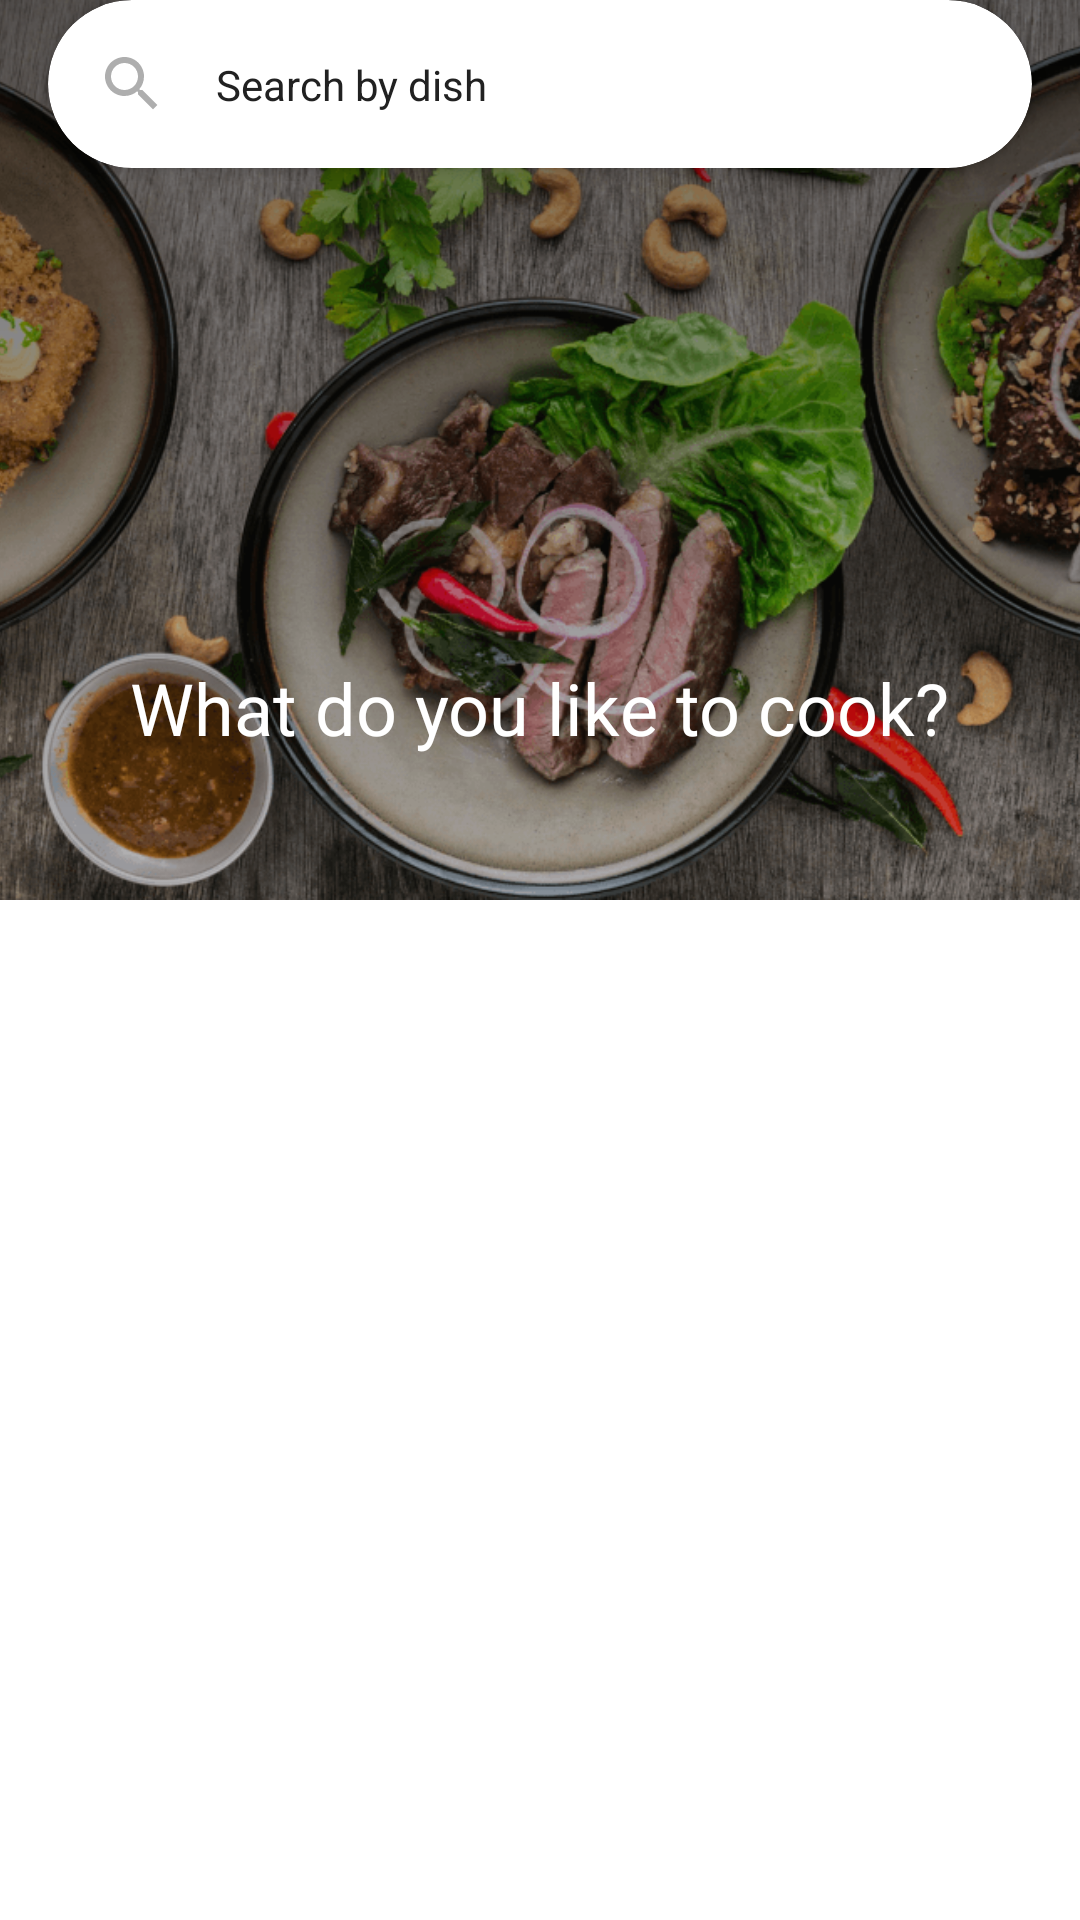

Reconstruct the res/layout file that produces this screen, plus the resources it refers to.
<!-- AndroidManifest.xml: application theme AppTheme -->
<!-- res/layout/fragment_recipe_home.xml -->
<androidx.coordinatorlayout.widget.CoordinatorLayout xmlns:android="http://schemas.android.com/apk/res/android"
    xmlns:app="http://schemas.android.com/apk/res-auto"
    xmlns:tools="http://schemas.android.com/tools"
    android:layout_width="match_parent"
    android:layout_height="match_parent">

    <com.google.android.material.appbar.AppBarLayout
        android:id="@+id/appbar"
        android:layout_width="match_parent"
        android:layout_height="@dimen/home_banner_height"
        android:theme="@style/ThemeOverlay.AppCompat.Dark.ActionBar"
        app:elevation="0dp">

        <com.google.android.material.appbar.CollapsingToolbarLayout
            android:id="@+id/collapsing_toolbar"
            android:layout_width="match_parent"
            android:layout_height="match_parent"
            android:fitsSystemWindows="true"
            app:layout_scrollFlags="scroll|enterAlwaysCollapsed">

            <androidx.appcompat.widget.AppCompatImageView
                android:id="@+id/backdrop"
                android:layout_width="match_parent"
                android:layout_height="match_parent"
                android:fitsSystemWindows="true"
                android:scaleType="centerCrop"
                android:src="@drawable/banner_image_2"
                app:layout_collapseMode="parallax" />

            <View
                android:layout_width="match_parent"
                android:layout_height="match_parent"
                android:layout_gravity="top"
                android:background="@drawable/scrim_topdown"
                android:fitsSystemWindows="true" />

            <TextView
                style="@style/HeaderFontWhite"
                android:layout_width="wrap_content"
                android:layout_height="wrap_content"
                android:layout_gravity="bottom|center_horizontal"
                android:layout_marginBottom="@dimen/space_xlarge"
                android:text="@string/home.text.label.header"
                android:textColor="@color/white" />
        </com.google.android.material.appbar.CollapsingToolbarLayout>
    </com.google.android.material.appbar.AppBarLayout>

    <androidx.recyclerview.widget.RecyclerView
        android:id="@+id/rv_recipe"
        android:layout_width="match_parent"
        android:layout_height="wrap_content"
        android:layout_marginTop="@dimen/space_large"
        app:layout_behavior="@string/appbar_scrolling_view_behavior"
        tools:listitem="@layout/layout_home_item_holder" />

    <include
        android:id="@+id/layout_error"
        layout="@layout/layout_error_state"
        android:layout_width="match_parent"
        android:layout_height="@dimen/error_state_height_home"
        android:visibility="gone"
        app:layout_behavior="@string/appbar_scrolling_view_behavior" />

    <include
        android:id="@+id/search"
        layout="@layout/layout_search_view"
        android:layout_width="match_parent"
        android:layout_height="wrap_content"
        android:layout_marginStart="@dimen/space_normal"
        android:layout_marginEnd="@dimen/space_normal"
        app:layout_anchor="@id/appbar"
        app:layout_anchorGravity="bottom|center_horizontal"
        app:layout_behavior="starbright.com.projectegg.view.StickyHideBehaviour" />
</androidx.coordinatorlayout.widget.CoordinatorLayout>
<!-- res/layout/layout_home_item_holder.xml (included above) -->
<?xml version="1.0" encoding="utf-8"?>
<androidx.cardview.widget.CardView xmlns:android="http://schemas.android.com/apk/res/android"
    xmlns:app="http://schemas.android.com/apk/res-auto"
    xmlns:tools="http://schemas.android.com/tools"
    android:layout_width="match_parent"
    android:layout_height="wrap_content"
    app:cardCornerRadius="@dimen/card_corner_radius_12dp"
    app:cardElevation="@dimen/card_elevation"
    app:cardUseCompatPadding="true">

    <androidx.constraintlayout.widget.ConstraintLayout
        android:layout_width="match_parent"
        android:layout_height="wrap_content">

        <com.google.android.material.imageview.ShapeableImageView
            android:id="@+id/iv_banner_food"
            android:layout_width="0dp"
            android:layout_height="@dimen/height_banner_image"
            android:adjustViewBounds="true"
            android:scaleType="centerCrop"
            android:src="@color/gray"
            app:layout_constraintEnd_toEndOf="parent"
            app:layout_constraintStart_toStartOf="parent"
            app:layout_constraintTop_toTopOf="parent" />

        <androidx.appcompat.widget.AppCompatTextView
            android:id="@+id/tv_food_name"
            style="@style/TitleFont"
            android:layout_width="wrap_content"
            android:layout_height="wrap_content"
            android:layout_marginStart="@dimen/space_normal"
            android:layout_marginTop="@dimen/space_small"
            app:layout_constraintStart_toStartOf="parent"
            app:layout_constraintTop_toBottomOf="@id/iv_banner_food"
            tools:text="Salmon, Salad with Cream Sauce" />

        <androidx.appcompat.widget.AppCompatTextView
            android:id="@+id/tv_source_name"
            style="@style/SmallFontBlack"
            android:layout_width="wrap_content"
            android:layout_height="wrap_content"
            android:layout_marginStart="@dimen/space_normal"
            app:layout_constraintStart_toStartOf="parent"
            app:layout_constraintTop_toBottomOf="@id/tv_food_name"
            tools:text="By Source Name" />

        <androidx.appcompat.widget.AppCompatTextView
            android:id="@+id/tv_serving_time"
            style="@style/SmallFontBlack"
            android:layout_width="wrap_content"
            android:layout_height="wrap_content"
            android:layout_marginStart="@dimen/space_normal"
            android:layout_marginTop="@dimen/space_small"
            android:layout_marginBottom="@dimen/space_normal"
            android:drawableStart="@drawable/ic_time_small"
            android:drawablePadding="@dimen/space_small"
            android:gravity="center_vertical"
            android:textColor="@color/gray"
            app:layout_constraintBottom_toBottomOf="parent"
            app:layout_constraintStart_toStartOf="parent"
            app:layout_constraintTop_toBottomOf="@id/tv_source_name"
            tools:text="30 min" />

        <androidx.appcompat.widget.AppCompatTextView
            android:id="@+id/tv_divider"
            style="@style/SmallFontBlack"
            android:layout_width="wrap_content"
            android:layout_height="wrap_content"
            android:layout_marginStart="@dimen/space_4dp"
            android:text="@string/divider"
            android:textColor="@color/gray"
            app:layout_constraintBottom_toBottomOf="@id/tv_serving_time"
            app:layout_constraintStart_toEndOf="@id/tv_serving_time"
            app:layout_constraintTop_toTopOf="@id/tv_serving_time" />

        <androidx.appcompat.widget.AppCompatTextView
            android:id="@+id/tv_serving_count"
            style="@style/SmallFontBlack"
            android:layout_width="wrap_content"
            android:layout_height="wrap_content"
            android:layout_marginStart="@dimen/space_4dp"
            android:drawableStart="@drawable/ic_serving_small"
            android:drawablePadding="@dimen/space_small"
            android:gravity="center_vertical"
            android:textColor="@color/gray"
            app:layout_constraintBottom_toBottomOf="@id/tv_serving_time"
            app:layout_constraintStart_toEndOf="@id/tv_divider"
            app:layout_constraintTop_toTopOf="@id/tv_serving_time"
            tools:text="30 Servings" />
    </androidx.constraintlayout.widget.ConstraintLayout>
</androidx.cardview.widget.CardView>
<!-- res/layout/layout_error_state.xml (included above) -->
<?xml version="1.0" encoding="utf-8"?>
<androidx.constraintlayout.widget.ConstraintLayout xmlns:android="http://schemas.android.com/apk/res/android"
    xmlns:app="http://schemas.android.com/apk/res-auto"
    xmlns:tools="http://schemas.android.com/tools"
    android:layout_width="match_parent"
    android:layout_height="match_parent"
    android:background="@color/white"
    app:layout_behavior="com.google.android.material.appbar.AppBarLayout$ScrollingViewBehavior">

    <androidx.appcompat.widget.AppCompatImageView
        android:id="@+id/iv_fail_image"
        android:layout_width="@dimen/fail_state_image_width"
        android:layout_height="@dimen/fail_state_image_height"
        android:layout_marginBottom="@dimen/space_large"
        app:layout_constraintEnd_toEndOf="parent"
        app:layout_constraintStart_toStartOf="parent"
        app:layout_constraintBottom_toTopOf="@id/tv_fail_title"
        tools:background="@drawable/ic_empty_box" />

    <TextView
        android:id="@+id/tv_fail_title"
        style="@style/TitleFont"
        android:layout_width="wrap_content"
        android:layout_height="wrap_content"
        android:layout_margin="@dimen/space_large"
        android:gravity="center"
        app:layout_constraintEnd_toEndOf="parent"
        app:layout_constraintStart_toStartOf="parent"
        app:layout_constraintTop_toTopOf="parent"
        app:layout_constraintBottom_toBottomOf="parent"
        tools:text="Your Recipe is Empty" />

    <TextView
        android:id="@+id/tv_fail_description"
        style="@style/NormalFont"
        android:layout_width="wrap_content"
        android:layout_height="wrap_content"
        android:gravity="center"
        app:layout_constraintEnd_toEndOf="parent"
        app:layout_constraintStart_toStartOf="parent"
        app:layout_constraintTop_toBottomOf="@id/tv_fail_title"
        tools:text="Lorem Ipsum something problem happened\nokay" />
</androidx.constraintlayout.widget.ConstraintLayout>
<!-- res/layout/layout_search_view.xml (included above) -->
<?xml version="1.0" encoding="utf-8"?>
<androidx.cardview.widget.CardView xmlns:android="http://schemas.android.com/apk/res/android"
    xmlns:app="http://schemas.android.com/apk/res-auto"
    android:id="@+id/card_search_view"
    android:layout_width="match_parent"
    android:layout_height="wrap_content"
    android:layout_marginStart="@dimen/space_normal"
    android:layout_marginEnd="@dimen/space_normal"
    android:background="@color/colorPrimary"
    app:cardCornerRadius="@dimen/search_card_corner_radius">

    <androidx.constraintlayout.widget.ConstraintLayout
        android:layout_width="match_parent"
        android:layout_height="wrap_content"
        android:padding="@dimen/space_normal">

        <androidx.appcompat.widget.AppCompatImageView
            android:id="@+id/img_ic_search"
            android:layout_width="wrap_content"
            android:layout_height="wrap_content"
            android:src="@drawable/ic_search"
            app:layout_constraintBottom_toBottomOf="parent"
            app:layout_constraintStart_toStartOf="parent"
            app:layout_constraintTop_toTopOf="parent" />

        <TextView
            android:id="@+id/tv_search_hint"
            style="@style/NormalFont"
            android:layout_width="wrap_content"
            android:layout_height="wrap_content"
            android:layout_marginStart="@dimen/space_normal"
            android:textColor="@color/gray"
            app:layout_constraintBottom_toBottomOf="@id/img_ic_search"
            app:layout_constraintStart_toEndOf="@id/img_ic_search"
            app:layout_constraintTop_toTopOf="@id/img_ic_search"
            app:layout_goneMarginStart="@dimen/space_normal"
            android:text="@string/home.header.searchhint" />
    </androidx.constraintlayout.widget.ConstraintLayout>
</androidx.cardview.widget.CardView>
<!-- resources referenced by this layout -->
<resources>
  <color name="colorPrimary">#d32f2f</color>
  <color name="white">#FFFFFF</color>
  <dimen name="card_corner_radius_12dp">12dp</dimen>
  <dimen name="card_elevation">4dp</dimen>
  <dimen name="error_state_height_home">500dp</dimen>
  <dimen name="fail_state_image_height">162dp</dimen>
  <dimen name="fail_state_image_width">288dp</dimen>
  <dimen name="height_banner_image">200dp</dimen>
  <dimen name="home_banner_height">300dp</dimen>
  <dimen name="search_card_corner_radius">32dp</dimen>
  <dimen name="space_4dp">4dp</dimen>
  <dimen name="space_large">32dp</dimen>
  <dimen name="space_normal">16dp</dimen>
  <dimen name="space_small">8dp</dimen>
  <dimen name="space_xlarge">48dp</dimen>
  <!-- drawable ic_search (drawable) -->
  <vector android:alpha="0.64" android:height="24dp"
      android:tint="#808080" android:viewportHeight="24.0"
      android:viewportWidth="24.0" android:width="24dp" xmlns:android="http://schemas.android.com/apk/res/android">
      <path android:fillColor="#FF000000" android:pathData="M15.5,14h-0.79l-0.28,-0.27C15.41,12.59 16,11.11 16,9.5 16,5.91 13.09,3 9.5,3S3,5.91 3,9.5 5.91,16 9.5,16c1.61,0 3.09,-0.59 4.23,-1.57l0.27,0.28v0.79l5,4.99L20.49,19l-4.99,-5zM9.5,14C7.01,14 5,11.99 5,9.5S7.01,5 9.5,5 14,7.01 14,9.5 11.99,14 9.5,14z"/>
  </vector>
  <!-- drawable ic_serving_small (drawable) -->
  <vector android:height="12dp"
      android:tint="#B9B3B3"
      android:viewportHeight="24.0"
      android:viewportWidth="24.0"
      android:width="12dp"
      xmlns:android="http://schemas.android.com/apk/res/android">
      <path
          android:fillColor="#FF000000"
          android:pathData="M2,17h20v2L2,19zM13.84,7.79c0.1,-0.24 0.16,-0.51 0.16,-0.79 0,-1.1 -0.9,-2 -2,-2s-2,0.9 -2,2c0,0.28 0.06,0.55 0.16,0.79C6.25,8.6 3.27,11.93 3,16h18c-0.27,-4.07 -3.25,-7.4 -7.16,-8.21z" />
  </vector>
  <!-- drawable ic_time_small (drawable) -->
  <vector android:height="12dp"
      android:tint="#B9B3B3"
      android:viewportHeight="24.0"
      android:viewportWidth="24.0"
      android:width="12dp"
      xmlns:android="http://schemas.android.com/apk/res/android">
      <path
          android:fillColor="#FF000000"
          android:pathData="M11.99,2C6.47,2 2,6.48 2,12s4.47,10 9.99,10C17.52,22 22,17.52 22,12S17.52,2 11.99,2zM12,20c-4.42,0 -8,-3.58 -8,-8s3.58,-8 8,-8 8,3.58 8,8 -3.58,8 -8,8zM12.5,7H11v6l5.25,3.15 0.75,-1.23 -4.5,-2.67z" />
  </vector>
  <!-- drawable scrim_topdown (drawable) -->
  <?xml version="1.0" encoding="utf-8"?>
  <shape xmlns:android="http://schemas.android.com/apk/res/android"
      android:shape="rectangle">
      <gradient
          android:angle="270"
          android:endColor="@android:color/transparent"
          android:startColor="#66000000"/>
  </shape>
  <string name="divider">|</string>
  <string name="home.header.searchhint">Search by dish</string>
  <string name="home.text.label.header">What do you like to cook?</string>
  <style name="HeaderFontWhite">
          <item name="android:textSize">@dimen/header_font</item>
          <item name="android:textColor">@color/white</item>
      </style>
  <style name="NormalFont">
          <item name="android:textSize">@dimen/normal_font</item>
          <item name="android:textColor">@color/black</item>
      </style>
  <style name="TitleFont">
          <item name="android:textSize">@dimen/normal_font</item>
          <item name="android:textStyle">bold</item>
          <item name="android:textColor">@color/black</item>
      </style>
  <style name="AppTheme" parent="Base.AppTheme" />
  <dimen name="header_font">24sp</dimen>
  <dimen name="normal_font">14sp</dimen>
  <color name="black">#212121</color>
  <style name="Base.AppTheme" parent="Theme.MaterialComponents.Light.NoActionBar">
          
          <item name="colorPrimary">@color/colorPrimary</item>
          <item name="colorPrimaryDark">@color/colorPrimaryDark</item>
          <item name="colorAccent">@color/colorAccent</item>
      </style>
  <color name="colorPrimaryDark">#9a0007</color>
  <color name="colorAccent">#ff6659</color>
</resources>
